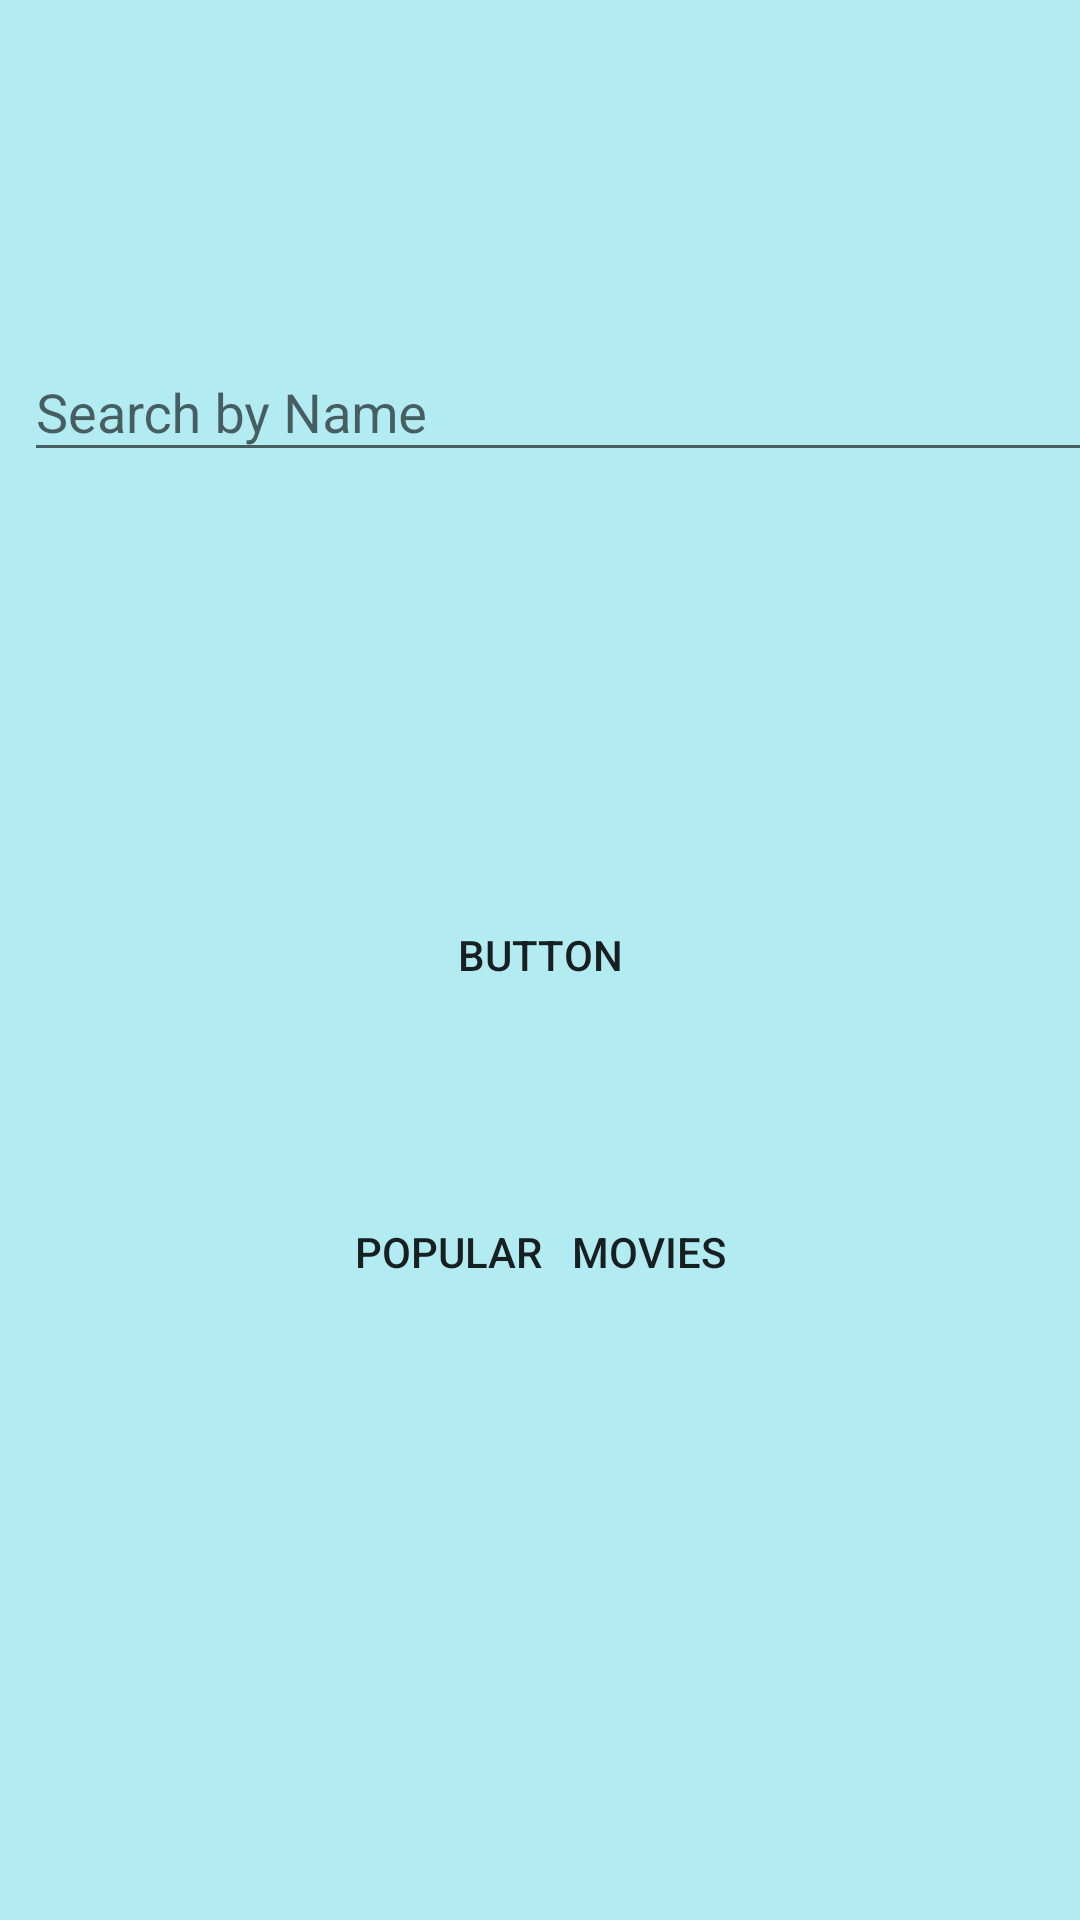

Here is an Android app screen rendered from its layout file. Give the layout XML and the strings, colors and styles it references.
<!-- AndroidManifest.xml: application theme AppTheme -->
<!-- res/layout/content_main.xml -->
<?xml version="1.0" encoding="utf-8"?>
<android.support.constraint.ConstraintLayout xmlns:android="http://schemas.android.com/apk/res/android"
    xmlns:app="http://schemas.android.com/apk/res-auto"
    xmlns:tools="http://schemas.android.com/tools"
    android:layout_width="match_parent"
    android:layout_height="match_parent"
    android:id="@+id/constraintLayout"
    tools:context=".MainActivity"
    app:layout_behavior="@string/appbar_scrolling_view_behavior"
    tools:showIn="@layout/activity_main"
    android:background="#B2EBF2">


    <android.support.design.widget.TextInputLayout
        android:id="@+id/text_input_layout"
        android:layout_width="368dp"
        android:layout_height="wrap_content"
        app:layout_constraintLeft_toLeftOf="parent"
        android:layout_marginLeft="8dp"
        app:layout_constraintTop_toTopOf="parent"
        android:layout_marginTop="105dp">

        <EditText
            android:id="@+id/edit_text"
            android:layout_width="match_parent"
            android:layout_height="wrap_content"
            android:hint="Search by Name" />
    </android.support.design.widget.TextInputLayout>

    <Button
        android:id="@+id/button"
        android:layout_width="wrap_content"
        android:layout_height="wrap_content"
        android:text="Button"
        android:layout_marginRight="8dp"
        app:layout_constraintRight_toRightOf="parent"
        android:layout_marginLeft="8dp"
        app:layout_constraintLeft_toLeftOf="parent"
        style="@style/Widget.AppCompat.Button.Borderless"
        android:layout_marginTop="137dp"
        app:layout_constraintTop_toBottomOf="@+id/text_input_layout"
        app:layout_constraintBottom_toBottomOf="parent"
        android:layout_marginBottom="8dp"
        android:onClick="searchMovie"
        app:layout_constraintVertical_bias="0.0" />

    <Button
        android:id="@+id/popular_movies"
        android:layout_width="wrap_content"
        android:layout_height="wrap_content"
        android:text="Popular   Movies"
        android:layout_marginTop="51dp"
        style="@style/Widget.AppCompat.Button.Borderless"
        app:layout_constraintTop_toBottomOf="@+id/button"
        android:layout_marginRight="8dp"
        app:layout_constraintRight_toRightOf="parent"
        android:layout_marginLeft="8dp"
        android:onClick="searchPopularMovies"
        app:layout_constraintLeft_toLeftOf="parent" />


</android.support.constraint.ConstraintLayout>
<!-- res/layout/activity_main.xml (included above) -->
<?xml version="1.0" encoding="utf-8"?>
<android.support.design.widget.CoordinatorLayout xmlns:android="http://schemas.android.com/apk/res/android"
    xmlns:app="http://schemas.android.com/apk/res-auto"
    xmlns:tools="http://schemas.android.com/tools"
    android:layout_width="match_parent"
    android:id="@+id/coordinatorLayout"
    android:layout_height="match_parent"
    tools:context="com.uttara.test.moviesearch.MainActivity">

    <android.support.design.widget.AppBarLayout
        android:layout_width="match_parent"
        android:layout_height="wrap_content"
        android:theme="@style/AppTheme.AppBarOverlay">

        <android.support.v7.widget.Toolbar
            android:id="@+id/toolbar"
            android:layout_width="match_parent"
            android:layout_height="?attr/actionBarSize"
            android:background="?attr/colorPrimary"
            app:popupTheme="@style/AppTheme.PopupOverlay" />
    </android.support.design.widget.AppBarLayout>

    <include layout="@layout/content_main" />



</android.support.design.widget.CoordinatorLayout>
<!-- resources referenced by this layout -->
<resources>
  <style name="AppTheme.AppBarOverlay" parent="ThemeOverlay.AppCompat.Dark.ActionBar" />
  <style name="AppTheme.PopupOverlay" parent="ThemeOverlay.AppCompat.Light" />
  <style name="AppTheme" parent="Theme.AppCompat.Light.DarkActionBar">
          
          <item name="colorPrimary">@color/colorPrimary</item>
          <item name="colorPrimaryDark">@color/colorPrimaryDark</item>
          <item name="colorAccent">@color/white</item>
      </style>
  <color name="colorPrimary">#4dd0e1</color>
  <color name="colorPrimaryDark">#0097A7</color>
  <color name="white">#f1f5f8</color>
</resources>
